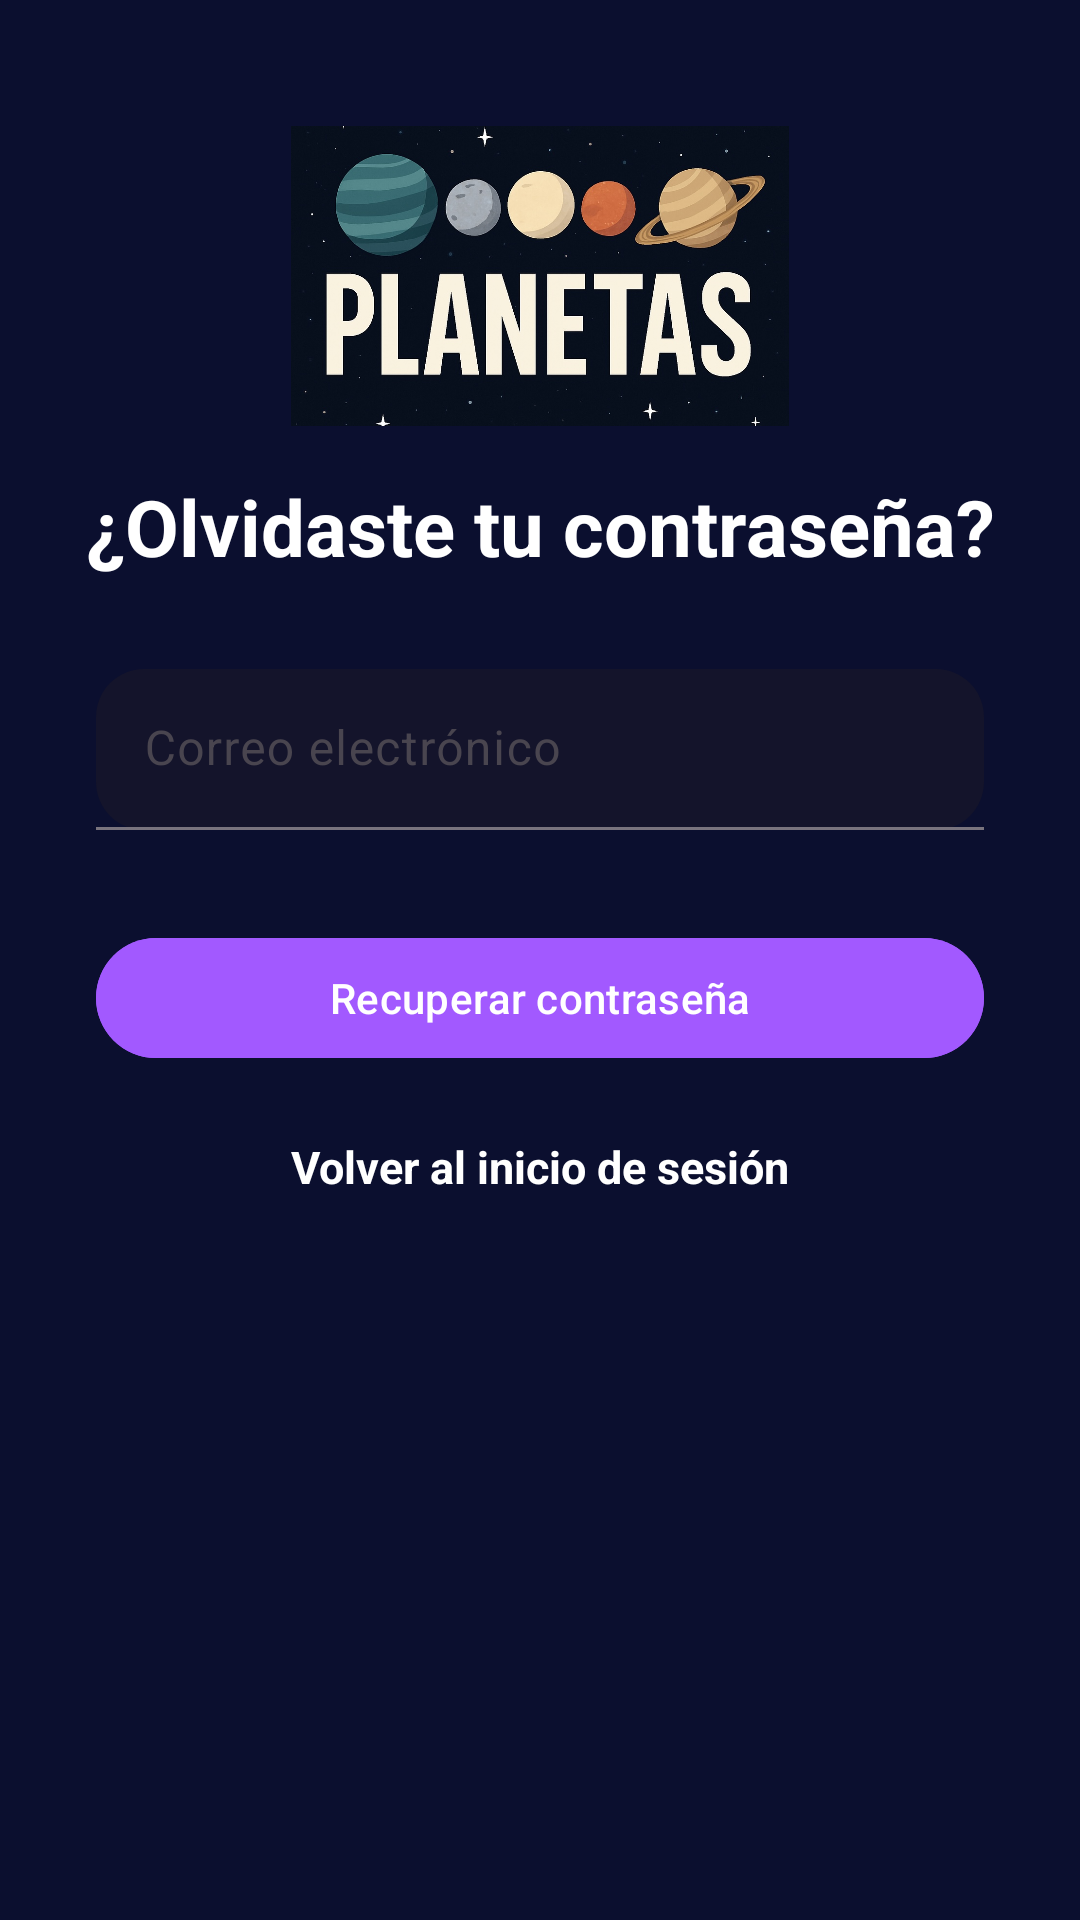

Write the Android layout XML for this screen, with the resource values it uses.
<!-- AndroidManifest.xml: application theme Theme.Planets -->
<!-- res/layout/activity_forgot_password.xml -->
<?xml version="1.0" encoding="utf-8"?>
<androidx.constraintlayout.widget.ConstraintLayout
    xmlns:android="http://schemas.android.com/apk/res/android"
    xmlns:app="http://schemas.android.com/apk/res-auto"
    android:layout_width="match_parent"
    android:layout_height="match_parent"
    android:background="@color/background_space">

    <ImageView
        android:id="@+id/headerLogo"
        android:layout_width="0dp"
        android:layout_height="100dp"
        android:src="@drawable/header_logo"
        android:contentDescription="@string/app_name"
        app:layout_constraintTop_toTopOf="parent"
        app:layout_constraintStart_toStartOf="parent"
        app:layout_constraintEnd_toEndOf="parent"
        android:layout_marginTop="42dp"
        android:layout_marginStart="12dp"
        android:layout_marginEnd="12dp"
        android:scaleType="fitCenter"/>

    <TextView
        android:id="@+id/forgotPasswordTitle"
        android:layout_width="wrap_content"
        android:layout_height="wrap_content"
        android:text="@string/forgot_password"
        android:textSize="26sp"
        android:textStyle="bold"
        android:textColor="@color/white"
        app:layout_constraintTop_toBottomOf="@id/headerLogo"
        app:layout_constraintStart_toStartOf="parent"
        app:layout_constraintEnd_toEndOf="parent"
        android:layout_marginTop="16dp" />

    <com.google.android.material.textfield.TextInputLayout
        android:id="@+id/emailInputLayout"
        style="@style/CustomTextInputLayout"
        android:layout_width="0dp"
        android:layout_height="wrap_content"
        app:boxBackgroundColor="@color/deep_galaxy"
        app:boxCornerRadiusTopStart="16dp"
        app:boxCornerRadiusTopEnd="16dp"
        app:boxCornerRadiusBottomStart="16dp"
        app:boxCornerRadiusBottomEnd="16dp"
        app:hintTextColor="@color/white_hint"
        app:layout_constraintTop_toBottomOf="@id/forgotPasswordTitle"
        app:layout_constraintStart_toStartOf="parent"
        app:layout_constraintEnd_toEndOf="parent"
        android:layout_marginStart="32dp"
        android:layout_marginEnd="32dp"
        android:layout_marginTop="30dp">

        <com.google.android.material.textfield.TextInputEditText
            android:id="@+id/emailEditText"
            android:layout_width="match_parent"
            android:layout_height="wrap_content"
            android:hint="@string/email"
            android:textColor="@color/white"
            android:textColorHint="@color/white_hint"/>
    </com.google.android.material.textfield.TextInputLayout>

    <com.google.android.material.button.MaterialButton
        android:id="@+id/resetPasswordButton"
        android:layout_width="0dp"
        android:layout_height="wrap_content"
        android:text="@string/reset_password"
        android:textColor="@color/white"
        android:backgroundTint="@color/planet_accent"
        app:cornerRadius="40dp"
        android:layout_marginTop="32dp"
        app:layout_constraintTop_toBottomOf="@id/emailInputLayout"
        app:layout_constraintStart_toStartOf="parent"
        app:layout_constraintEnd_toEndOf="parent"
        android:layout_marginStart="32dp"
        android:layout_marginEnd="32dp"/>

    <TextView
        android:id="@+id/loginTextView"
        android:layout_width="wrap_content"
        android:layout_height="wrap_content"
        android:text="@string/back_to_login"
        android:textColor="@color/white"
        android:textStyle="bold"
        android:textSize="15sp"
        android:layout_marginTop="22dp"
        app:layout_constraintTop_toBottomOf="@id/resetPasswordButton"
        app:layout_constraintStart_toStartOf="parent"
        app:layout_constraintEnd_toEndOf="parent"/>

</androidx.constraintlayout.widget.ConstraintLayout>
<!-- resources referenced by this layout -->
<resources>
  <color name="background_space">#0B0F2F</color>
  <color name="deep_galaxy">#14142B</color>
  <color name="planet_accent">#A259FF</color>
  <color name="white">#FFFFFFFF</color>
  <color name="white_hint">#F6F6F6</color>
  <!-- drawable header_logo: jpg bitmap (drawable, 124634 bytes) -->
  <string name="app_name">Planetas</string>
  <string name="back_to_login">Volver al inicio de sesión</string>
  <string name="email">Correo electrónico</string>
  <string name="forgot_password">¿Olvidaste tu contraseña?</string>
  <string name="reset_password">Recuperar contraseña</string>
  <style name="CustomTextInputLayout" parent="Widget.Material3.TextInputLayout.FilledBox.Dense">
          <item name="hintTextColor">@color/white</item>
      </style>
  <style name="Theme.Planets" parent="Base.Theme.Planets" />
  <style name="Base.Theme.Planets" parent="Theme.Material3.DayNight.NoActionBar">
          <item name="hintTextColor">@color/white</item>
  
      </style>
</resources>
